Dataset: Defect_Detection_CNN_v_1_0_4 (GitHub, liqingxun0926/Defect-Detection). Classes: defect, no defect.

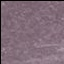
Label: defect

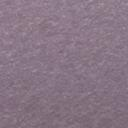
Label: no defect

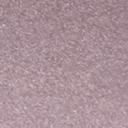
Label: no defect

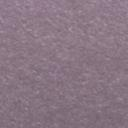
Label: no defect

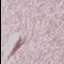
Label: defect

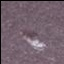
Label: defect
